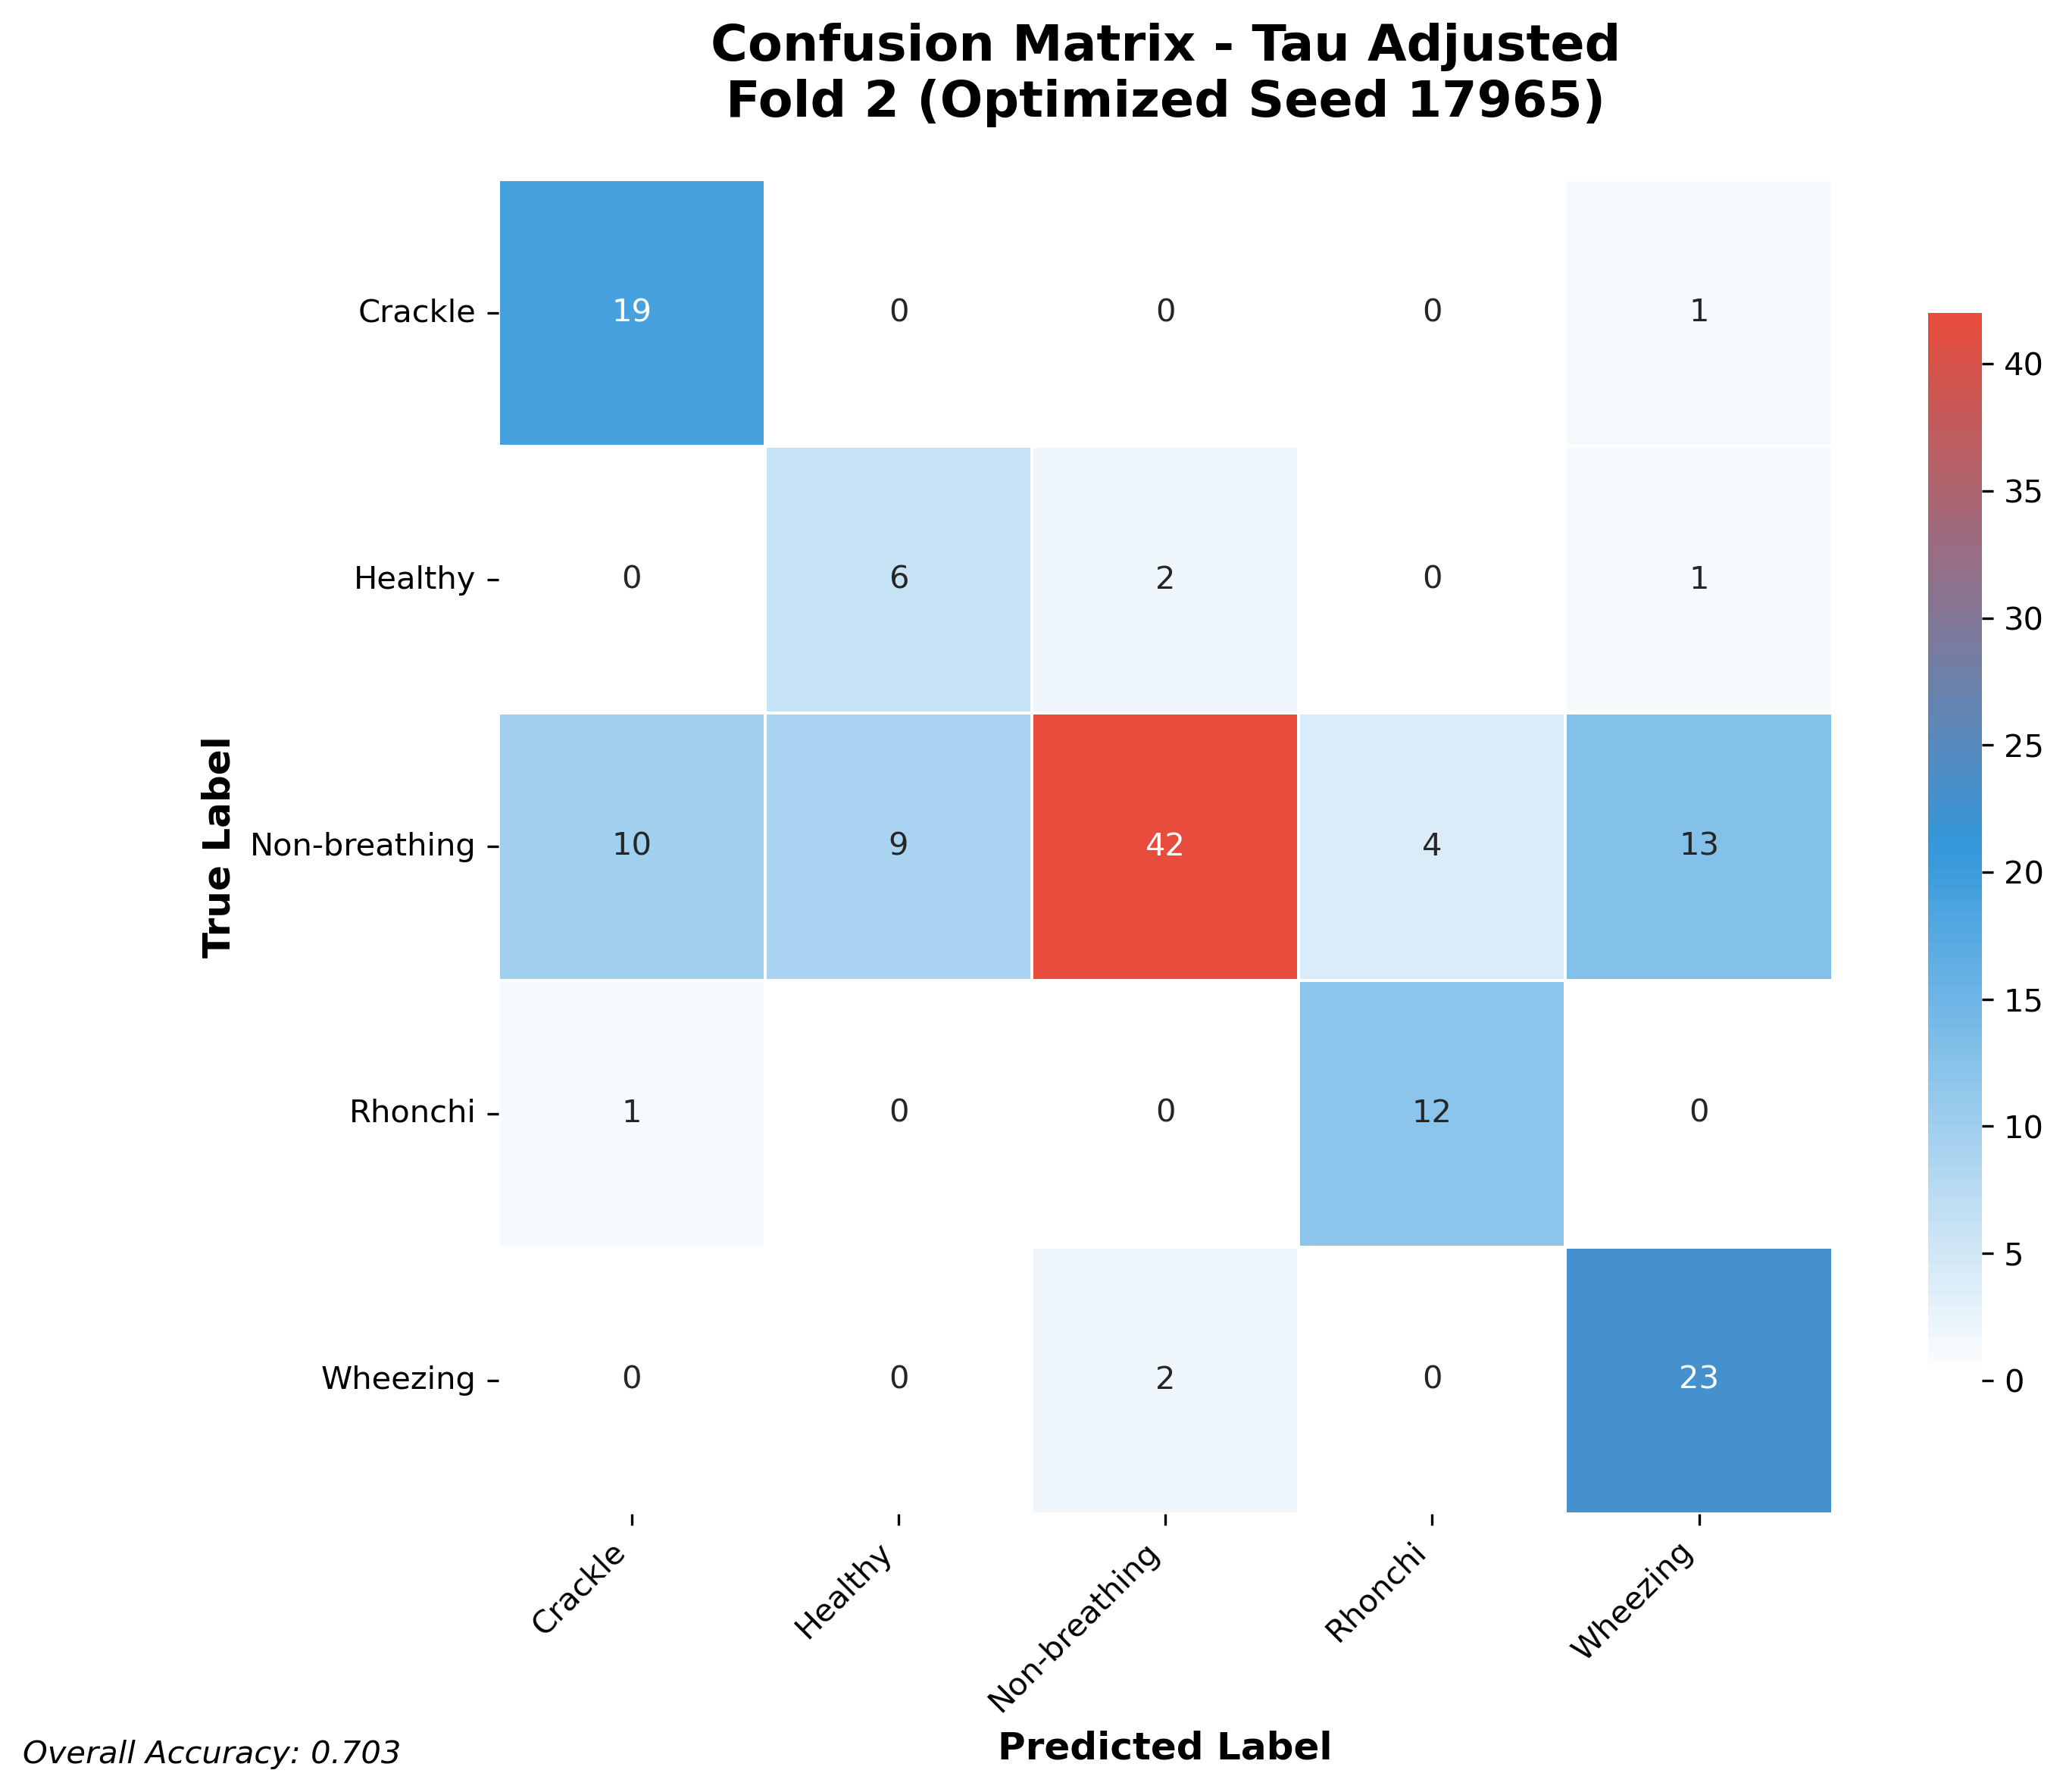

The file beside this chart, header and first rows:
19, 0, 0, 0, 1
0, 6, 2, 0, 1
10, 9, 42, 4, 13
1, 0, 0, 12, 0
0, 0, 2, 0, 23
